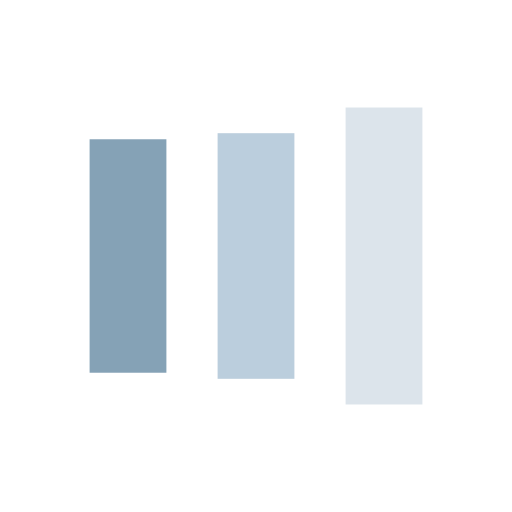
t = 0.00 s
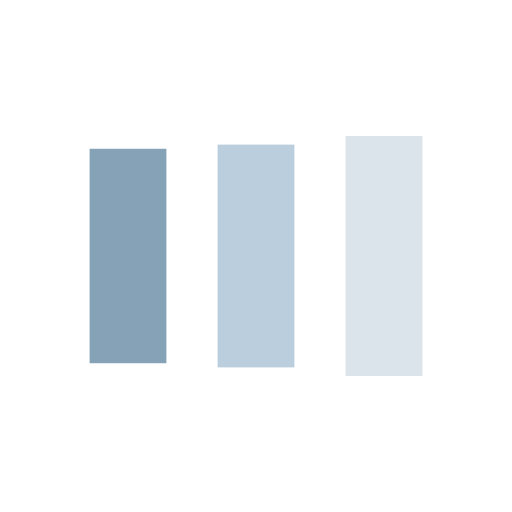
t = 0.08 s
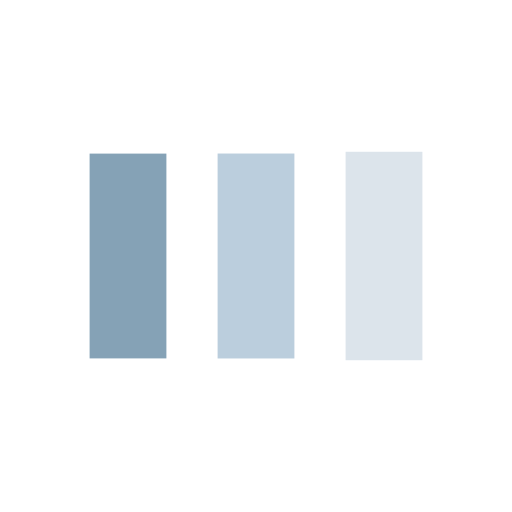
t = 0.23 s
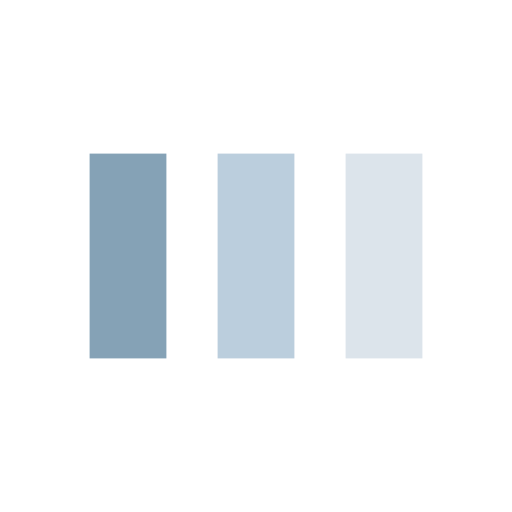
t = 0.31 s
t = 0.38 s: frame unchanged from t = 0.31 s, image omitted
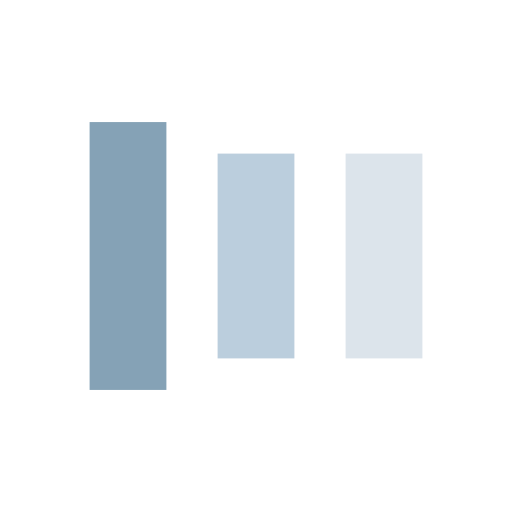
t = 0.53 s

The animated SVG that drew these frames (rendered in a browser with its animation timeline set to each time). Animation: 6 SMIL elements (animate=6); one cycle of 0.61 s, repeats indefinitely.

<?xml version="1.0" encoding="utf-8"?>
<svg xmlns="http://www.w3.org/2000/svg" xmlns:xlink="http://www.w3.org/1999/xlink" style="margin: auto; background: none; display: block; shape-rendering: auto;" width="237px" height="237px" viewBox="0 0 100 100" preserveAspectRatio="xMidYMid">
<rect x="17.5" y="30" width="15" height="40" fill="#85a2b6">
  <animate attributeName="y" repeatCount="indefinite" dur="0.6097560975609756s" calcMode="spline" keyTimes="0;0.5;1" values="18;30;30" keySplines="0 0.5 0.5 1;0 0.5 0.5 1" begin="-0.12195121951219512s"></animate>
  <animate attributeName="height" repeatCount="indefinite" dur="0.6097560975609756s" calcMode="spline" keyTimes="0;0.5;1" values="64;40;40" keySplines="0 0.5 0.5 1;0 0.5 0.5 1" begin="-0.12195121951219512s"></animate>
</rect>
<rect x="42.5" y="30" width="15" height="40" fill="#bbcedd">
  <animate attributeName="y" repeatCount="indefinite" dur="0.6097560975609756s" calcMode="spline" keyTimes="0;0.5;1" values="20.999999999999996;30;30" keySplines="0 0.5 0.5 1;0 0.5 0.5 1" begin="-0.06097560975609756s"></animate>
  <animate attributeName="height" repeatCount="indefinite" dur="0.6097560975609756s" calcMode="spline" keyTimes="0;0.5;1" values="58.00000000000001;40;40" keySplines="0 0.5 0.5 1;0 0.5 0.5 1" begin="-0.06097560975609756s"></animate>
</rect>
<rect x="67.5" y="30" width="15" height="40" fill="#dce4eb">
  <animate attributeName="y" repeatCount="indefinite" dur="0.6097560975609756s" calcMode="spline" keyTimes="0;0.5;1" values="20.999999999999996;30;30" keySplines="0 0.5 0.5 1;0 0.5 0.5 1"></animate>
  <animate attributeName="height" repeatCount="indefinite" dur="0.6097560975609756s" calcMode="spline" keyTimes="0;0.5;1" values="58.00000000000001;40;40" keySplines="0 0.5 0.5 1;0 0.5 0.5 1"></animate>
</rect>
<!-- [ldio] generated by https://loading.io/ --></svg>
